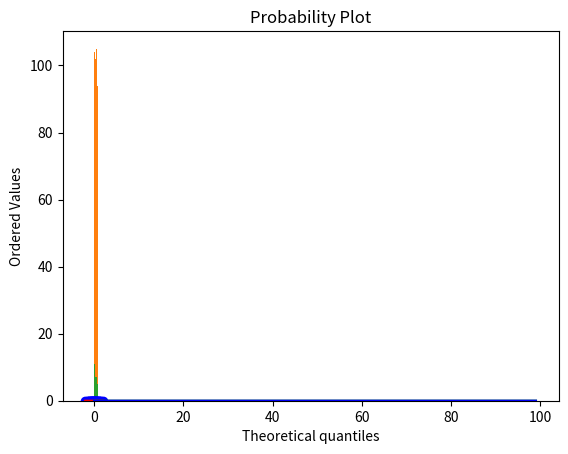

Reproduce this figure in Python.
# Import libraries
import numpy as np
import scipy.stats as stats
from scipy.stats import ttest_ind
import matplotlib.pyplot as plt

# ШАГИ
# 1. Определяем цели, метрики и  размер выборки
# 2. EDA (exploratory data analysis)
# 3. Находим отклонения при отсутствии изменений с помощью AA-теста
# 4. Собираем данные
# 5. Проводим анализ данных

# 1. Определяем размер выборки
# Формула расчета размеры выборки зависит от типа распределения
# Пример. AB тест конверсии. Бинарный результат (конверсия есть или ее нет), биномиальное распределение Бернули,
# используем формулу N = p * (1 - p) * (a / mde) ** 2 (mde - minimum detectable effect) вместо mde может
# использоваться E (acceptable margin of error)
# * Формула упрощенная и не учитывает мощности
# p — текущий уровень конверсии
pop_prop = 0.0069
# a — пороговый уровень статистической значимости
a = 1.96
# mde — изменение в конверсии, которое мы хотим обнаружить
mde = 0.0005
N = pop_prop * (1 - pop_prop) * (a / mde) ** 2
print('count of observation:', round(N))

# 2. EDA
sample = [0.0055, 0.0077, 0.0092, 0.0094, 0.0038, 0.0046, 0.0061, 0.0077, 0.0056, 0.0071, 0.0062, 0.0056, 0.0053, 0.0043, 0.008, 0.0059, 0.0074, 0.0093, 0.0072, 0.0074, 0.0077, 0.0068, 0.0064, 0.0078, 0.0099, 0.0099, 0.0089, 0.0041, 0.0062, 0.0069]
st_dev = np.std(sample)
print('st_dev:', st_dev)

# Проверяем распределение на нормальность
plt.hist(sample)
plt.show()
stats.probplot(sample, dist="norm", plot=plt)
plt.show()

# 3. АА тест.Особенность множественного сравнения гипотез с использованием t-теста. При множественном сравнении есть
# вероятность получить подтверждение альтернавтиной гипотезы, хотя она неверна. Вероятность будет примерно равна
# заданному уровню p-value проверяем p-value на нормальном распределении
p_value = []
cnt = 0
iteration = 1000
for _ in range(iteration):
    normal_dist_1 = np.random.normal(pop_prop, st_dev, 10000).tolist()
    normal_dist_2 = np.random.normal(pop_prop, st_dev, 10000).tolist()
    result = ttest_ind(normal_dist_1, normal_dist_2)
    p_value.append(result.pvalue)
    if result.pvalue < 0.05:
        cnt += 1
print('AA test probability:', cnt / iteration)
plt.hist(p_value)
plt.show()
# Вывод: даже при нормальном распределении будут встречаться отклонения, которые подтвердять неверную
# альтернативную гипотезу

# 4. Собираем данные
p_value = []
cnt = 0
control_sample_means_distribution = []
treatment_sample_means_distribution = []
conversion_uplift = 0.0001
iteration = 100
for _ in range(iteration):
    control_sample = np.random.normal(pop_prop, st_dev, 1000).tolist()
    treatment_sample = np.random.normal(pop_prop + conversion_uplift, st_dev, 1000).tolist()
    control_sample_means_distribution += [np.mean(control_sample)]
    treatment_sample_means_distribution += [np.mean(treatment_sample)]
    result = ttest_ind(control_sample, treatment_sample)
    p_value.append(result.pvalue)
    if result.pvalue < 0.05:
        cnt += 1

# 5. Проводим анализ данных
print('AB test probability:', cnt / iteration)
plt.hist(p_value)
plt.show()
plt.plot(control_sample_means_distribution,  color='g')
plt.plot(treatment_sample_means_distribution, color='b')
plt.show()
